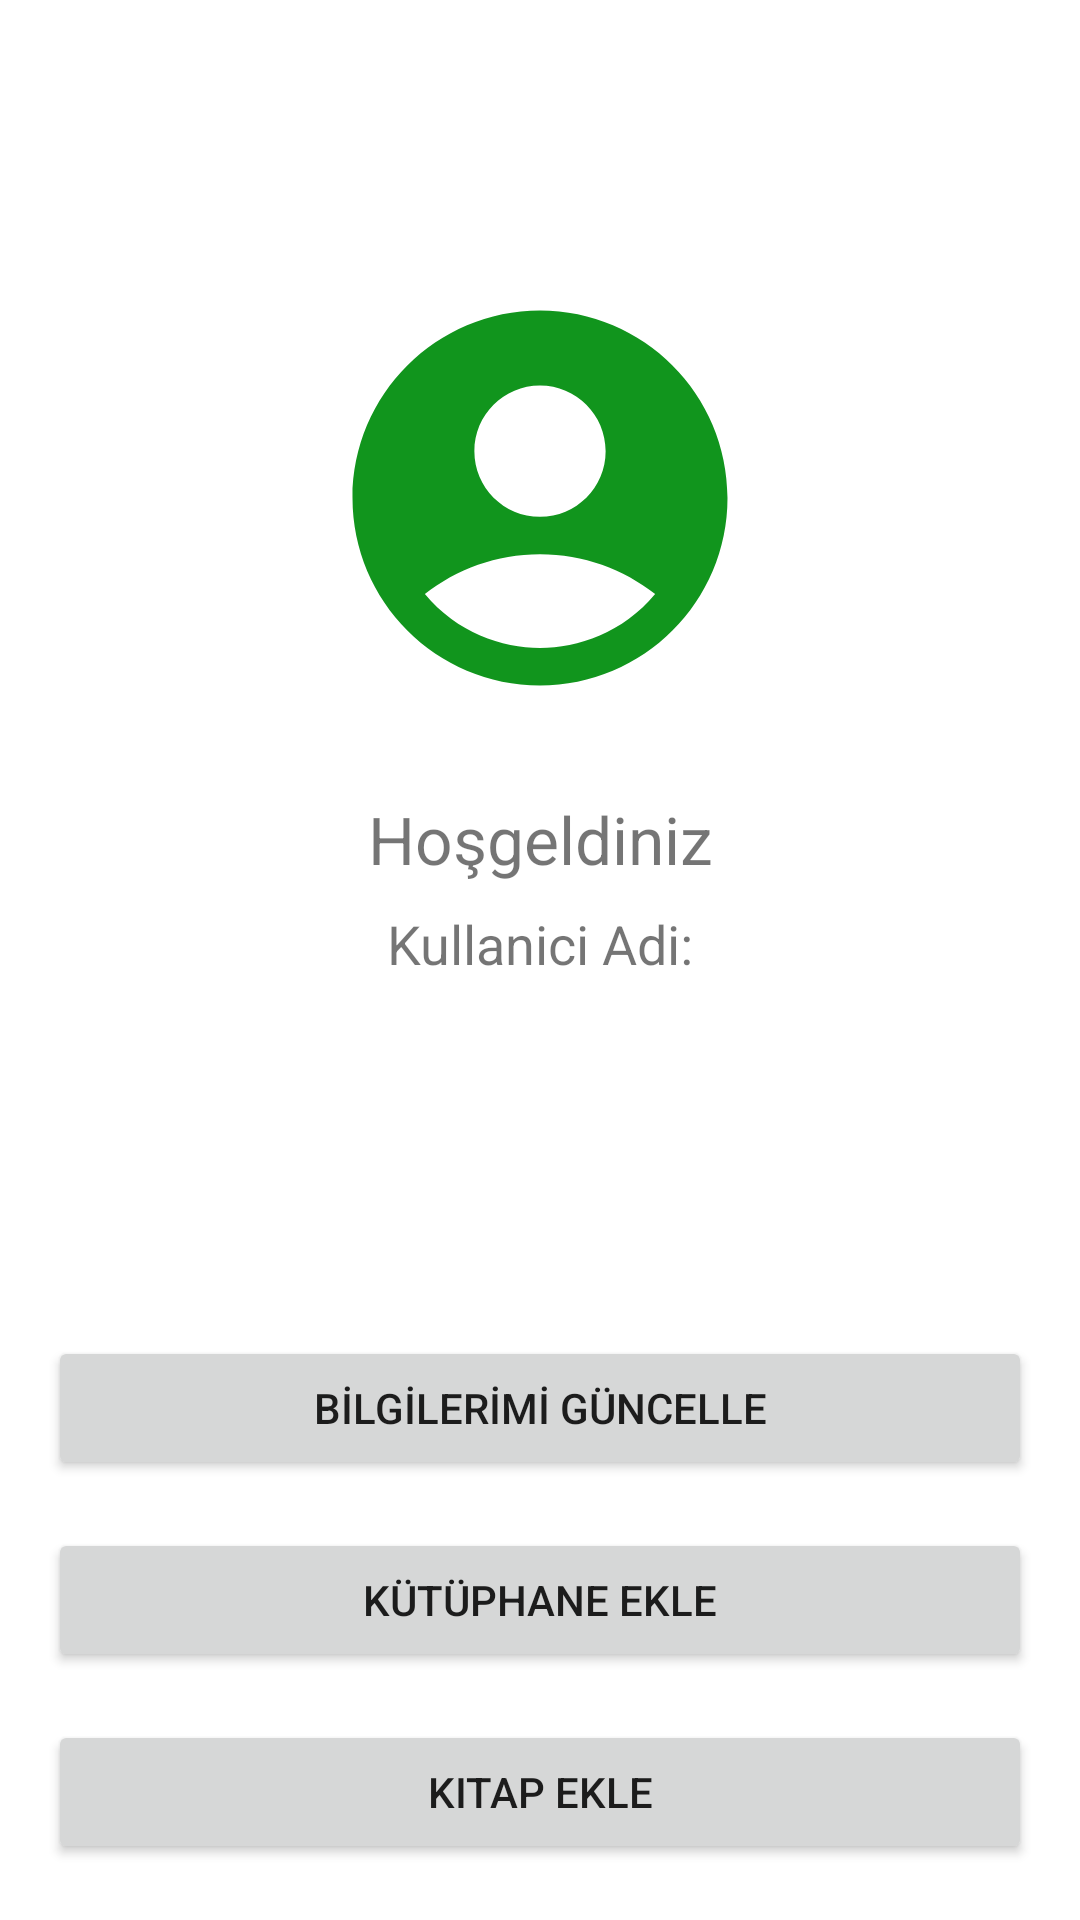

Android layout source for this screen:
<!-- AndroidManifest.xml: application theme Theme.StudyMap -->
<!-- res/layout/activity_main_profil.xml -->
<?xml version="1.0" encoding="utf-8"?>
<androidx.constraintlayout.widget.ConstraintLayout xmlns:android="http://schemas.android.com/apk/res/android"
    xmlns:app="http://schemas.android.com/apk/res-auto"
    xmlns:tools="http://schemas.android.com/tools"
    android:id="@+id/main"
    android:layout_width="match_parent"
    android:layout_height="match_parent"
    tools:context=".MainProfil">

    <ImageView
        android:id="@+id/imageView"
        android:layout_width="wrap_content"
        android:layout_height="wrap_content"
        android:layout_marginStart="16dp"
        android:layout_marginTop="91dp"
        android:layout_marginEnd="16dp"
        android:layout_marginBottom="16dp"
        android:src="@drawable/login"
        app:layout_constraintBottom_toTopOf="@+id/textView2"
        app:layout_constraintEnd_toEndOf="parent"
        app:layout_constraintStart_toStartOf="parent"
        app:layout_constraintTop_toTopOf="parent" />

    <TextView
        android:id="@+id/textView2"
        android:layout_width="wrap_content"
        android:layout_height="wrap_content"
        android:layout_marginStart="16dp"
        android:layout_marginTop="8dp"
        android:layout_marginEnd="16dp"
        android:layout_marginBottom="8dp"

        android:text="Hoşgeldiniz"
        android:textSize="22dp"
        app:layout_constraintBottom_toTopOf="@+id/textView3"
        app:layout_constraintEnd_toEndOf="parent"
        app:layout_constraintStart_toStartOf="parent"
        app:layout_constraintTop_toBottomOf="@+id/imageView" />

    <TextView
        android:id="@+id/textView3"
        android:layout_width="wrap_content"
        android:layout_height="wrap_content"
        android:layout_marginStart="16dp"
        android:layout_marginTop="8dp"
        android:layout_marginEnd="16dp"
        android:text="Kullanici Adi:"
        android:textSize="18dp"
        app:layout_constraintEnd_toEndOf="parent"
        app:layout_constraintStart_toStartOf="parent"
        app:layout_constraintTop_toBottomOf="@+id/textView2" />


    <Button
        android:id="@+id/BilgileriGuncelleSayfa"
        android:layout_width="0dp"
        android:layout_height="wrap_content"
        android:layout_marginStart="16dp"
        android:layout_marginTop="248dp"
        android:layout_marginEnd="16dp"
        android:layout_marginBottom="8dp"
        android:text="BİLGİLERİMİ GÜNCELLE"
        app:layout_constraintBottom_toTopOf="@+id/KutuphaneEkle"
        app:layout_constraintEnd_toEndOf="parent"
        app:layout_constraintHorizontal_bias="0.0"
        app:layout_constraintStart_toStartOf="parent"
        app:layout_constraintTop_toBottomOf="@+id/textView3" />

    <Button
        android:id="@+id/KutuphaneEkle"
        android:layout_width="0dp"
        android:layout_height="wrap_content"
        android:layout_marginStart="16dp"
        android:layout_marginTop="8dp"
        android:layout_marginEnd="16dp"
        android:layout_marginBottom="8dp"
        android:text="KÜTÜPHANE EKLE"
        app:layout_constraintBottom_toTopOf="@+id/KitapEkleButton"
        app:layout_constraintEnd_toEndOf="parent"
        app:layout_constraintHorizontal_bias="1.0"
        app:layout_constraintStart_toStartOf="parent"
        app:layout_constraintTop_toBottomOf="@+id/BilgileriGuncelleSayfa" />

    <Button
        android:id="@+id/CikisYap"
        android:layout_width="0dp"
        android:layout_height="wrap_content"
        android:layout_marginStart="16dp"
        android:layout_marginTop="8dp"
        android:layout_marginEnd="16dp"
        android:layout_marginBottom="84dp"
        android:text="Çıkış Yap"
        app:layout_constraintBottom_toBottomOf="parent"
        app:layout_constraintEnd_toEndOf="parent"
        app:layout_constraintHorizontal_bias="0.0"
        app:layout_constraintStart_toStartOf="parent"
        app:layout_constraintTop_toBottomOf="@+id/KitapEkleButton" />

    <Button
        android:id="@+id/KitapEkleButton"
        android:layout_width="0dp"
        android:layout_height="wrap_content"
        android:layout_marginStart="16dp"
        android:layout_marginTop="8dp"
        android:layout_marginEnd="16dp"
        android:layout_marginBottom="8dp"
        android:text="Kitap Ekle"
        app:layout_constraintBottom_toTopOf="@+id/CikisYap"
        app:layout_constraintEnd_toEndOf="parent"
        app:layout_constraintStart_toStartOf="parent"
        app:layout_constraintTop_toBottomOf="@+id/KutuphaneEkle" />

</androidx.constraintlayout.widget.ConstraintLayout>
<!-- resources referenced by this layout -->
<resources>
  <!-- drawable login (drawable) -->
  <vector xmlns:android="http://schemas.android.com/apk/res/android" android:height="150dp" android:tint="#11951D" android:viewportHeight="24" android:viewportWidth="24" android:width="150dp">
        
      <path android:fillColor="@android:color/white" android:pathData="M12,2C6.48,2 2,6.48 2,12s4.48,10 10,10s10,-4.48 10,-10S17.52,2 12,2zM12,6c1.93,0 3.5,1.57 3.5,3.5S13.93,13 12,13s-3.5,-1.57 -3.5,-3.5S10.07,6 12,6zM12,20c-2.03,0 -4.43,-0.82 -6.14,-2.88C7.55,15.8 9.68,15 12,15s4.45,0.8 6.14,2.12C16.43,19.18 14.03,20 12,20z"/>
      
  </vector>
  <style name="Theme.StudyMap" parent="Theme.MaterialComponents.DayNight.DarkActionBar">
          
          <item name="colorPrimary">@color/purple_500</item>
          <item name="colorPrimaryVariant">@color/purple_700</item>
          <item name="colorOnPrimary">@color/white</item>
          
          <item name="colorSecondary">@color/teal_200</item>
          <item name="colorSecondaryVariant">@color/teal_700</item>
          <item name="colorOnSecondary">@color/black</item>
          
          <item name="android:statusBarColor">?attr/colorPrimaryVariant</item>
          
      </style>
  <color name="purple_500">#FF6200EE</color>
  <color name="purple_700">#FF3700B3</color>
  <color name="white">#FFFFFF</color>
  <color name="teal_200">#FF03DAC5</color>
  <color name="teal_700">#FF018786</color>
  <color name="black">#FF000000</color>
</resources>
